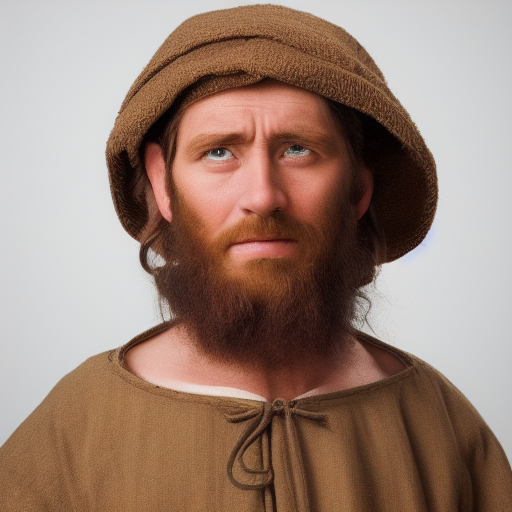
Generation parameters embedded in this image by AUTOMATIC1111 Stable Diffusion web UI or a fork of it (Forge, ...) (PNG 'parameters' text chunk):
portrait of a medieval peasant, male, high resolution, solid white background
Steps: 20, Sampler: Euler a, CFG scale: 7, Seed: 2468047469, Size: 512x512, Model hash: 6ce0161689, Model: v1-5-pruned-emaonly, Version: v1.5.2